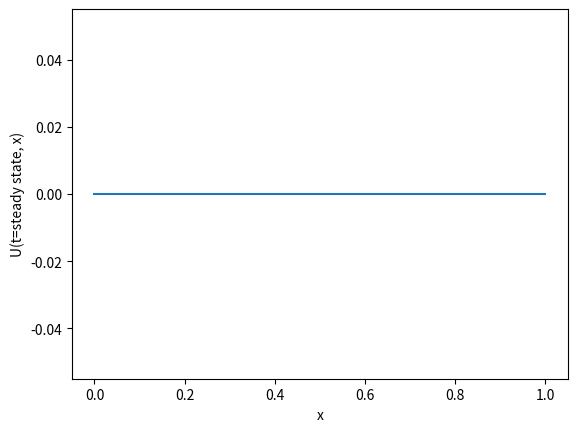

This figure's Python source:
"""import random
num, guess_num = random.randint(1, 10), 0
while num != guess_num:
    guess_num = int(input("Guess it correct!: "))
print('Well guessed!')"""


import numpy as np
import matplotlib.pyplot as plt

L = 1.0
Nx = 100
Nt = 5000
dx = L / (Nx - 1)
dt = 0.00001
alpha = 1.0
u = 1.0

T = np.zeros((Nt, Nx))
T[0, :] = 0.0
T[:, 0] = 0.0
T[:, -1] = 0.0

CFL = (u * dt) / (dx ** 2)
assert CFL <= 0.5, "condition not satisfied"

for n in range(Nt - 1):
    for i in range(1, Nx - 1):
        T[n + 1, i] = T[n, i] + dt * ((alpha * alpha / dx**2) * (T[n, i + 1] - 2 * T[n, i] + T[n, i - 1]) - (u / dx) * (T[n, i] - T[n, i - 1]))

eps = 1e-5
steady_state_index = -1
for n in range(Nt - 1):
    if np.max(np.abs(T[n + 1, :] - T[n, :])) < eps:
        steady_state_index = n
        break

x_values = np.arange(0, L+dx, dx)
U_steady_state = T[steady_state_index, :]

plt.plot(x_values, U_steady_state)
plt.xlabel('x')
plt.ylabel('U(t=steady state, x)')
plt.show()
